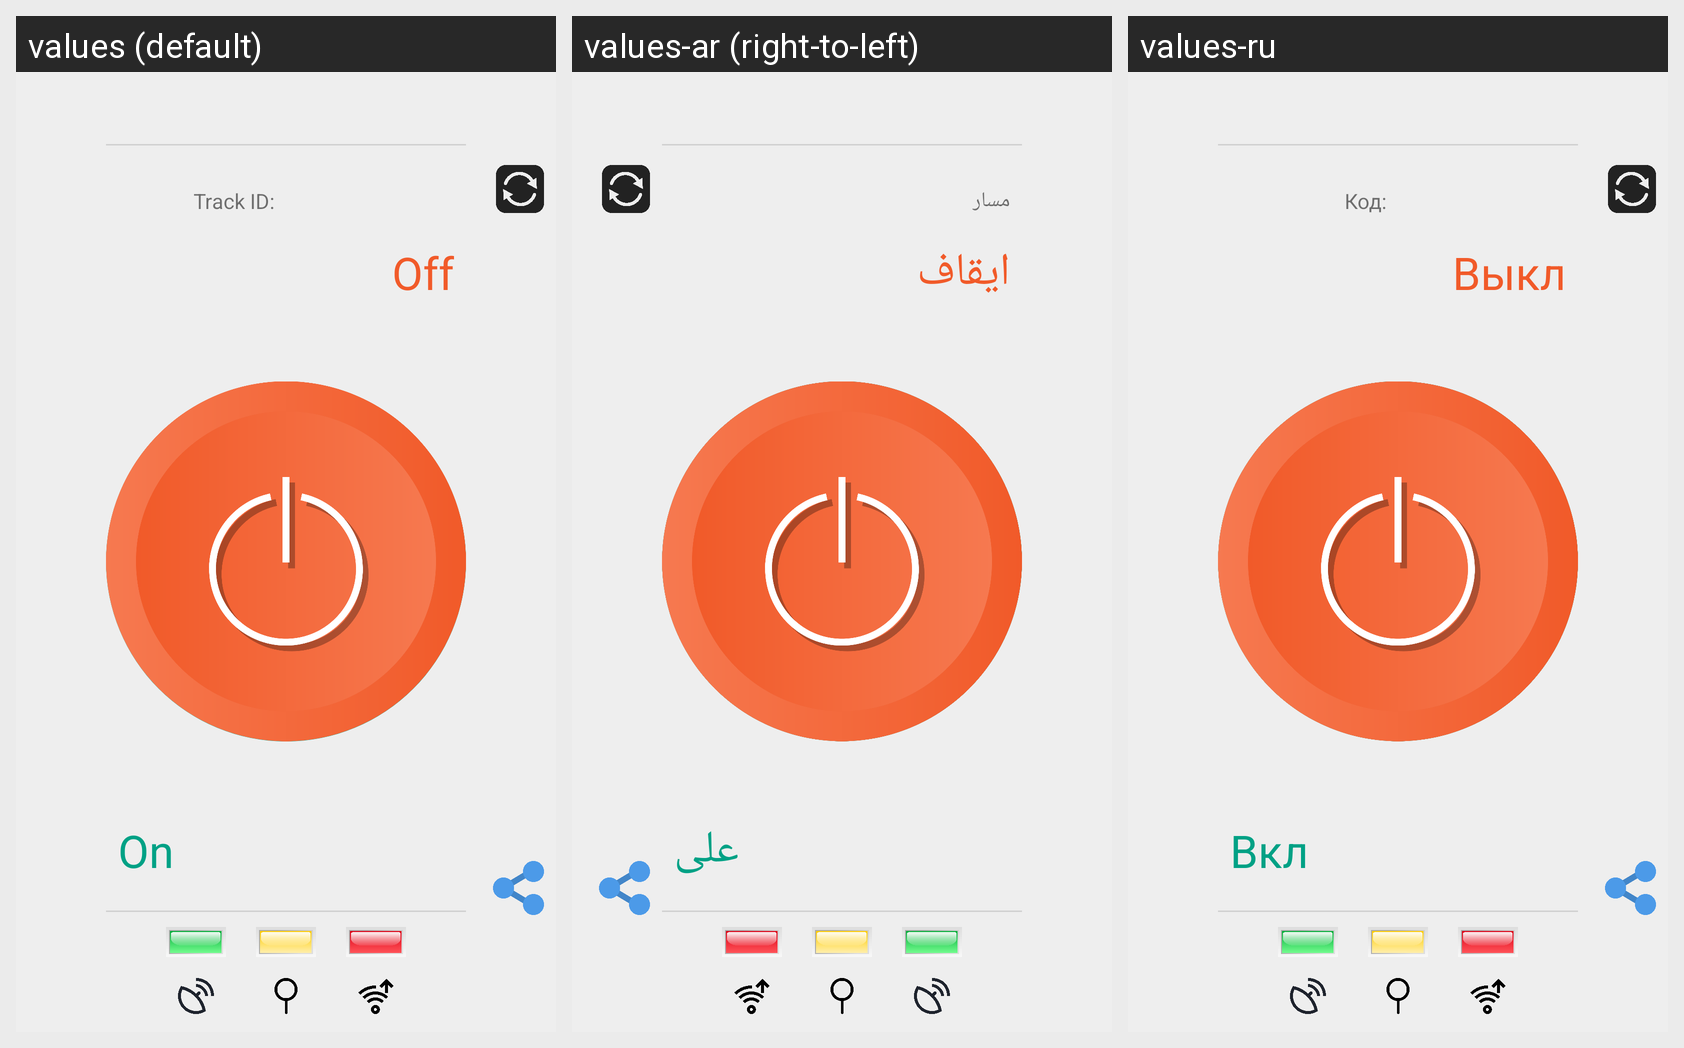

Translations of the strings shown on this Android screen, per locale in the grid:
Android screen res/layout/activity_main.xml rendered under 3 locales, left to right: values (default), values-ar (right-to-left), values-ru. Device: Nexus 5 (rendered at 1080×1920; each locale shown at half size, 540×960, under a caption strip naming it); theme AppTheme.
Strings drawn on this screen, with the default value and each locale's value (text and hints the layout hard-codes, and strings that could not be matched under every locale, appear in the picture but are not listed):

trackid
  values: Track ID:
  values-ar: مسار
  values-ru: Код:

text_on
  values: On
  values-ar: على
  values-ru: Вкл

text_off
  values: Off
  values-ar: ايقاف
  values-ru: Выкл
